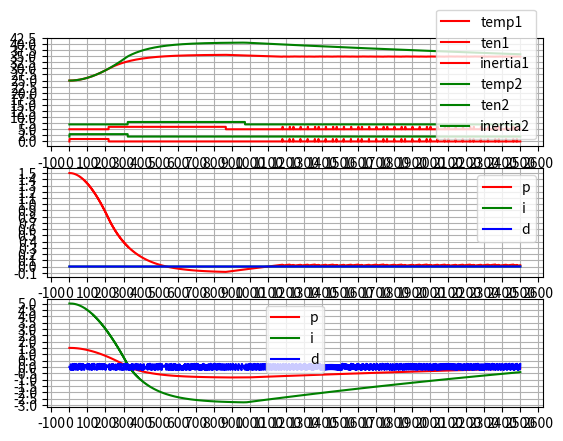

Write Python code to recreate this figure.
# ильпольуем уравнение сигмоиды для расёта длительности инерционного нагрева
from decimal import Decimal
import math
# import numpy as np
import matplotlib.pyplot as plt
import time
# from numba import jit
# @jit(fastmath=True, parallel=True)

start_all = time.monotonic()
fig, (ax1, ax2, ax3) = plt.subplots(3)
loop_var = 2
loop_counter = 1
color=['r','g','b']
cooficients=[[150e-3,0,0],[150e-3,5e-2,50],[0.01,5e-3,10]]
while loop_counter<=loop_var:

	Cooling = False
	TempCabinet = 25				#начальная температура.
	'''начальная температура.'''
	TempUstavka = 35				#целевая температура, которую должен поддерживать термостат.
	'''целевая температура, которую должен поддерживать термостат.'''
	Temp = TempCabinet				#текущая температура термостата.
	'''текущая температура термостата.'''
	TempDiff = 0
	'''ошибка управления по температуре'''
	Temp_before_Ten = 0
	'''температура в момент начала нагрева.'''
	Temp_before_Inerc = 0
	'''температура в момент начала инерционного нагрева.'''
	Temp_before_Cooling = TempCabinet	#температура в момент начала охлаждения. Нужна для расчёта текущей температуры при охлжадении.
	'''температура в момент начала охлаждения.'''
	Cooling = 0
	'''остывание'''
	TimeMod = 2500					#длительность моделирования.
	'''длительность моделирования.'''
	TimeStep = 0.1					#шаг изменеиня времени, значение должно быть кратно целым числам.
	'''шаг изменеиня времени, значение должно быть кратно целым числам.'''
	Time_Inerc_duration = 0					# момент окончания инерционнго нагрева, рассчитывается как функция длительности непрерывного ключения нагревателя и текущего времени.
	'''момент окончания инерционного нагрева.'''
	Time_Inerc = 0					#время от начала инерционного нагрева.
	'''время от начала инерционного нагрева.'''
	Time_Сooling = 0					#время от начала остывания.
	'''время от начала остывания.'''
	t = 0							#переменная времени.
	'''переменная времени.'''
	PWM_period = 20					#период шим генератора в секундах.
	'''период шим генератора в секундах.'''
	PWM_ON = 0							#текущее значение ШИМ генератора, меняется от 0 до PWM_period секунд.
	'''длинна импульса ШИМ генератора в текущем периоде, меняется от 0 до PWM_period секунд.'''
	PWM_min = 1						#минимальная длинна импульса ШИМ в секундах.
	'''минимальная длинна импульса ШИМ в секундах.'''
	PWM_Step = PWM_period/PWM_min
	'''сколько раз PWM_min укладывается в PWM_period.'''
	PWM_N = 0
	'''число прошедших периодов ШИМ.'''
	Ten = False						#флаг включения нагревателя.
	'''флаг включения нагревателя.'''
	Ten_time_on = 0				#длительность непрерывного включения нагревателя. Нужен для расчёта длительности инерционного нагрева.
	'''длительность непрерывного включения нагревателя.'''
	Inertia = False						#флаг инерционного нагрева.
	'''флаг инерционного нагрева.'''
	Number_of_decimals = 2
	'''количество знаков после запятой'''
	K_proportionally = 0.1			#коэффициэкнт пропорциональной составляющей.
	'''коэффициэкнт пропорциональной составляющей.'''
	Integral = 10					#время интегрирования ПИД регулятора в секундах.
	'''время интегрирования ПИД регулятора в секундах'''
	arr_Temp_Integral = [(TempUstavka - TempCabinet)] * Integral	#массив предыдущих температур за время интегрирования.
	'''массив предыдущих температур за время интегрирования'''
	K_integral = 0					#коэффициэнт интегральной составляющей.
	'''коэффициэнт интегральной составляющей.'''
	Differential = 1					#смещение по массиву температур: difTemp=Temp(i)-Temp(i-3)
	'''смещение по массиву температур: difTemp=Temp(i)-Temp(i-3)'''
	K_differential = 0				#коэффициэнт дифференциальной составляющей.
	'''коэффициэнт дифференциальной составляющей.'''

	# ten_for_plot = []
	# inertia_for_plot = []
	# cooling_for_plot = []

	time_for_plot = []
	temp_for_plot = []
	ten_for_plot = []
	inerrtia_for_plot = []

	p_for_plot = []
	i_for_plot = []
	d_for_plot = []
	time_for_k_plot = []
	K_proportionally =cooficients[loop_counter-1][0]
	K_integral =cooficients[loop_counter-1][1]
	K_differential =cooficients[loop_counter-1][2] 

	start = time.monotonic()
	while t <= TimeMod:
		time_for_plot.append(t)
		temp_for_plot.append(Temp)
		if (loop_counter == 1):
			ten_for_plot.append(Ten)
			inerrtia_for_plot.append(Inertia+5)
		elif(loop_counter == 2):
			ten_for_plot.append(Ten +2)
			inerrtia_for_plot.append(Inertia+7)

		# ten_for_plot.append(Ten)
		# inertia_for_plot.append(Inertia*0.5)
		# cooling_for_plot.append(Cooling*1.5)
		
		TempDiff = TempUstavka - Temp
		
		#Реальный датчик температуры выдаёт значения один раз в секунду, поэтому записываем в массив
		#данные температуры,полученные в целые значения текущего времени.
		if int(t) == t:
			arr_Temp_Integral.append(round(TempDiff,Number_of_decimals))    #добавляет ошибку температуры в конец массива.
			del arr_Temp_Integral[0]
			#Вычисляем реакцию ПИД регулятора на сигнал ошибки
			PID_proportionally = K_proportionally * TempDiff
			PID_integral = K_integral * sum(arr_Temp_Integral)
			PID_differential = K_differential*(TempDiff - arr_Temp_Integral[-1 * Differential])
			PID = PID_proportionally + PID_integral + PID_differential
		p_for_plot.append(PID_proportionally)
		i_for_plot.append(PID_integral)
		d_for_plot.append(PID_differential)
		time_for_k_plot.append(t)
		#ШИМ генератор
		if (PWM_N==int(t / PWM_period)):
			PWM_N = PWM_N+1
			if (PID>=1):
				PWM_ON = PWM_period
			elif (PID<=0):
				PWM_ON = 0
			else:
				PWM_ON = PWM_min * round(PID*PWM_Step)
		if (t-(PWM_N-1) * PWM_period < PWM_ON and not Inertia):	# проверяем включен ли ШИМ в данный момент времени.
			if (Ten == False):
				Temp_before_Ten = Temp
			Ten = True
			Time_Сooling = 0
			# Inertia = False
			Cooling = False
			Temp = Temp_before_Ten + 160 * (1-2.115384 * math.exp(-1 / 1100 * Ten_time_on) + 1.115384 * math.exp(-1 / 580 * Ten_time_on))
			Ten_time_on = Ten_time_on + TimeStep
			
		else:
			#Расчитываем время инерционного нагрева один раз после выключения тена.
			if (Ten == True):
				Ten = False
				Time_Inerc_duration = t + 650 / (1+math.exp(-1 * 0.15* (Ten_time_on-40)))
				Ten_time_on = 0
				Inertia = True
				Temp_before_Inerc = Temp
			#Изменение температуры при инерционном нагреве.
			if(t<=Time_Inerc_duration) and (Ten == False):
				Time_Inerc = Time_Inerc + TimeStep
				Temp = Temp_before_Inerc + 5.75 * (1 - 1 / math.exp(Time_Inerc/ 146))
			else:
				#Остывание
				#В первый момент остывания
				if (Inertia == True):
					Time_Inerc_duration = 0
					Time_Inerc = 0
					Inertia = False
					Cooling = True
					Temp_before_Cooling = Temp
				#Изменение температуры при остывании.
				Time_Сooling = Time_Сooling + TimeStep
				Temp = TempCabinet + (Temp_before_Cooling - TempCabinet) * math.exp(-1 /4173 * Time_Сooling)
				
		#Вычисляем следующее значение времени
		t = round((t + TimeStep),Number_of_decimals)
		
	print('Time count loop',str(loop_counter), '%.2f' %(time.monotonic()-start), "сек")
	
	ax1.plot(time_for_plot , temp_for_plot, label=('temp'+str(loop_counter)), color=color[loop_counter-1])
	ax1.plot(time_for_plot , ten_for_plot, label=('ten'+str(loop_counter)), color=color[loop_counter-1])
	ax1.plot(time_for_plot , inerrtia_for_plot, label=('inertia'+str(loop_counter)), color=color[loop_counter-1])
	
	if(loop_counter == 1):
		ax2.plot(time_for_k_plot, p_for_plot, color=color[0],label=('p'))
		ax2.plot(time_for_k_plot, i_for_plot, color=color[1],label=('i'))
		ax2.plot(time_for_k_plot, d_for_plot, color=color[2],label=('d'))
		ax2.grid()
		ax2.legend()
		ax2.locator_params (axis='x', nbins= 40 )
		ax2.locator_params (axis='y', nbins= 20 )

	elif(loop_counter ==2 ):
		ax3.plot(time_for_k_plot, p_for_plot, color=color[0],label=('p'))
		ax3.plot(time_for_k_plot, i_for_plot, color=color[1],label=('i'))
		ax3.plot(time_for_k_plot, d_for_plot, color=color[2],label=('d'))
		ax3.grid()
		ax3.legend()
		ax3.locator_params (axis='x', nbins= 40 )
		ax3.locator_params (axis='y', nbins= 20 )




	loop_counter+=1
# plt.plot(time_for_plot , ten_for_plot, label='ten', color='r')
# plt.plot(time_for_plot , inertia_for_plot, label='inertia', color='g')
# plt.plot(time_for_plot , cooling_for_plot, label='cooling', color='b')
# mngr = plt.get_current_fig_manager()
# mngr.window.setGeometry(50,100,640, 545)
start = time.monotonic()
plt.locator_params (axis='x', nbins= 40 )
plt.locator_params (axis='y', nbins= 20 )
# plt.ylabel("температура")
# plt.xlabel("время")
ax1.grid()
ax1.legend()
	
ax1.locator_params (axis='x', nbins= 40 )
ax1.locator_params (axis='y', nbins= 20 )
plt.legend()
print('Time printing chart', '%.2f' %(time.monotonic()-start), "сек")
print('Time all counts', '%.2f' %(time.monotonic()-start_all), "сек")
plt.show()